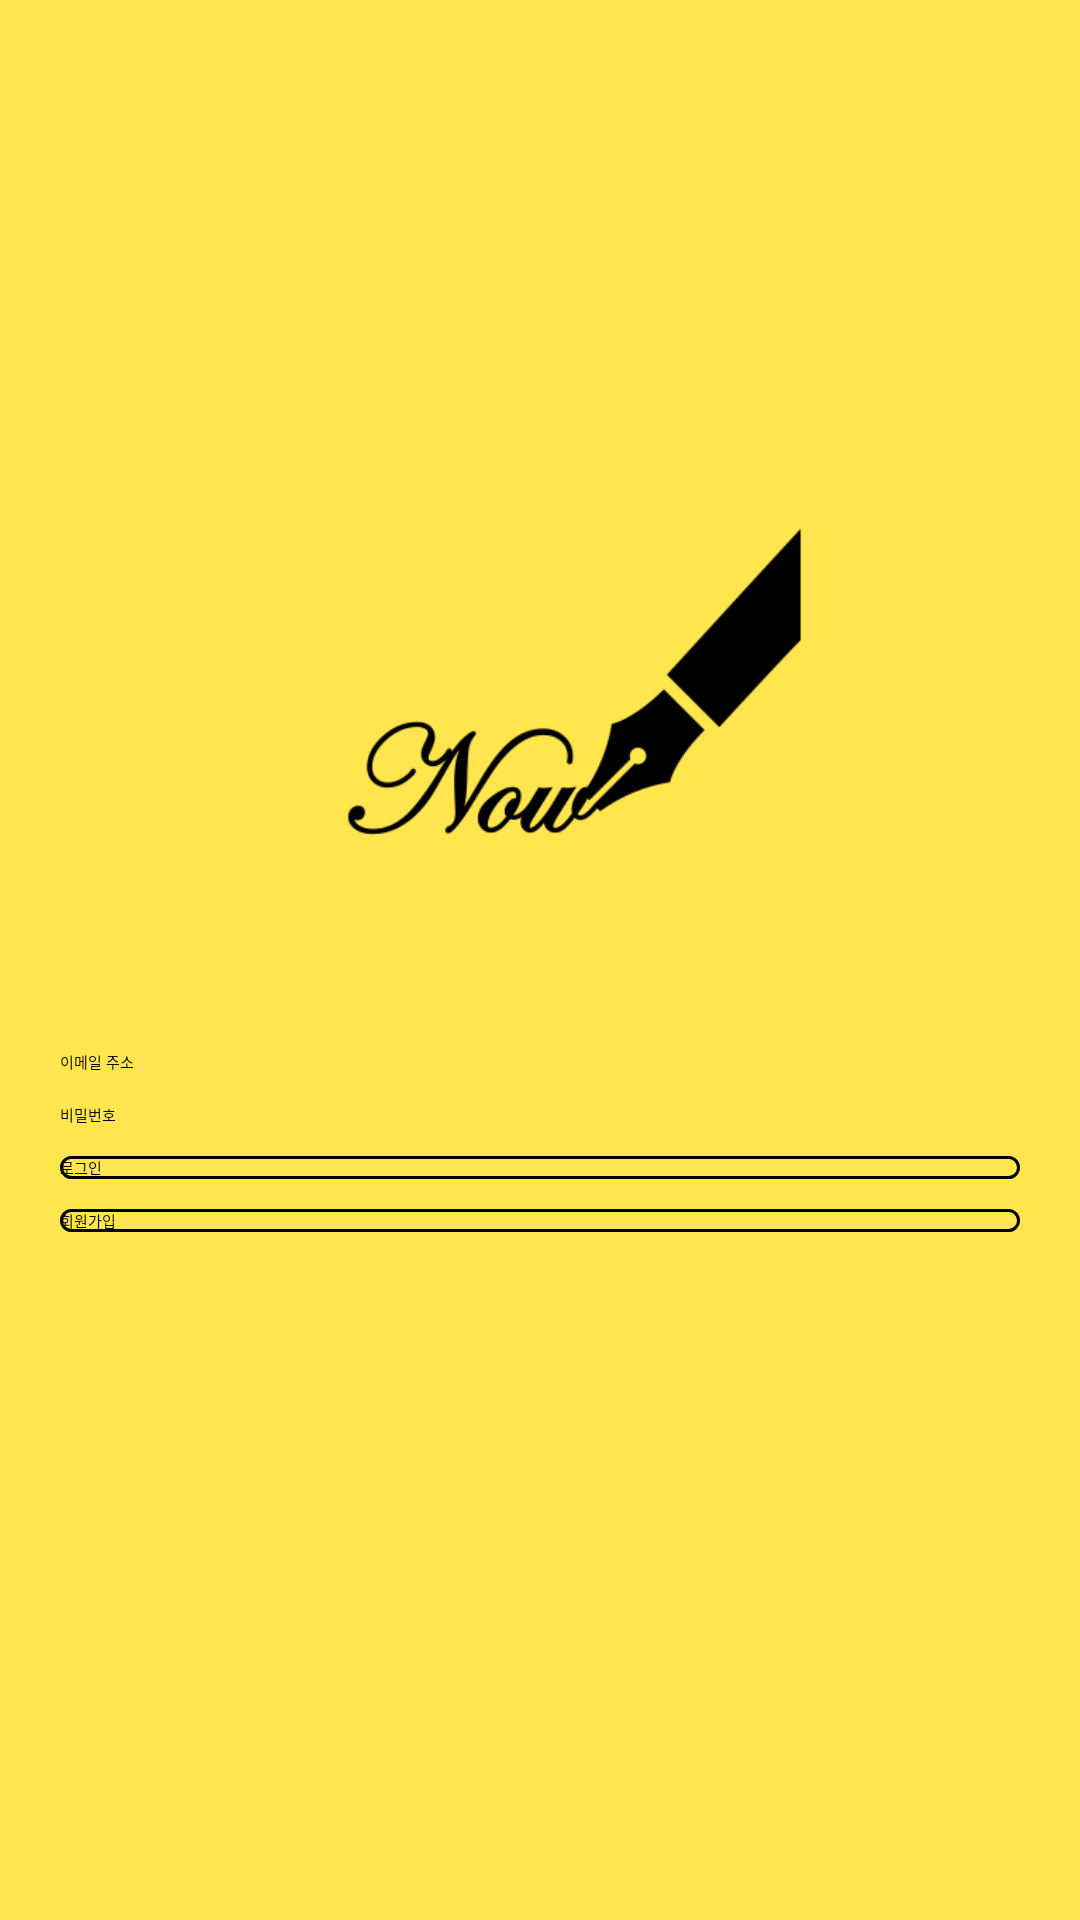

The Android layout XML behind this screen, and the referenced resources:
<!-- AndroidManifest.xml: activity theme Theme.App.Starting -->
<!-- res/layout/activity_sign_in.xml -->
<?xml version="1.0" encoding="utf-8"?>
<androidx.constraintlayout.widget.ConstraintLayout xmlns:android="http://schemas.android.com/apk/res/android"
    xmlns:app="http://schemas.android.com/apk/res-auto"
    android:layout_width="match_parent"
    android:layout_height="match_parent"
    android:background="@color/primary_yellow"
    android:theme="@style/Theme.Now.NoActionBar">

    <ImageView
        android:id="@+id/signInLogoImage"
        android:layout_width="200dp"
        android:layout_height="200dp"
        android:layout_marginTop="150dp"
        android:adjustViewBounds="true"
        android:src="@drawable/ic_logo"
        app:layout_constraintEnd_toEndOf="parent"
        app:layout_constraintStart_toStartOf="parent"
        app:layout_constraintTop_toTopOf="parent" />

    <EditText
        android:id="@+id/signInEmailInput"
        android:layout_width="match_parent"
        android:layout_height="wrap_content"
        android:layout_marginStart="20dp"
        android:layout_marginEnd="20dp"
        android:backgroundTint="@color/black"
        android:hint="@string/email_address"
        android:inputType="textEmailAddress"
        android:textColor="@color/black"
        android:textColorHint="@color/black"
        app:layout_constraintTop_toBottomOf="@id/signInLogoImage" />

    <EditText
        android:id="@+id/signInPasswordInput"
        android:layout_width="match_parent"
        android:layout_height="wrap_content"
        android:layout_marginStart="20dp"
        android:layout_marginTop="10dp"
        android:layout_marginEnd="20dp"
        android:backgroundTint="@color/black"
        android:hint="@string/password"
        android:inputType="textPassword"
        android:textColor="@color/black"
        android:textColorHint="@color/black"
        app:layout_constraintTop_toBottomOf="@id/signInEmailInput" />

    <Button
        android:id="@+id/signInButton"
        android:layout_width="match_parent"
        android:layout_height="wrap_content"
        android:layout_marginStart="20dp"
        android:layout_marginTop="10dp"
        android:layout_marginEnd="20dp"
        android:background="@drawable/button_black_rounded"
        android:text="@string/sign_in"
        android:textColor="@color/black"
        app:layout_constraintTop_toBottomOf="@id/signInPasswordInput" />

    <Button
        android:id="@+id/signUpButton"
        android:layout_width="match_parent"
        android:layout_height="wrap_content"
        android:layout_marginStart="20dp"
        android:layout_marginTop="10dp"
        android:layout_marginEnd="20dp"
        android:background="@drawable/button_black_rounded"
        android:text="@string/sign_up"
        android:textColor="@color/black"
        app:layout_constraintTop_toBottomOf="@id/signInButton" />

</androidx.constraintlayout.widget.ConstraintLayout>
<!-- resources referenced by this layout -->
<resources>
  <color name="black">#FF000000</color>
  <color name="primary_yellow">#FFE64F</color>
  <!-- drawable button_black_rounded (drawable) -->
  <?xml version="1.0" encoding="utf-8"?>
  <selector xmlns:android="http://schemas.android.com/apk/res/android">
      <item android:state_enabled="true">
          <shape android:shape="rectangle">
              <solid android:color="@android:color/transparent" />
              <stroke android:width="1dp" android:color="@color/black" />
              <corners android:radius="50dp" />
          </shape>
      </item>
  </selector>
  <!-- drawable ic_logo: png bitmap (drawable, 12174 bytes) -->
  <string name="email_address">이메일 주소</string>
  <string name="password">비밀번호</string>
  <string name="sign_in">로그인</string>
  <string name="sign_up">회원가입</string>
  <style name="Theme.App.Starting" parent="Theme.SplashScreen">
          <item name="windowSplashScreenBackground">@color/primary_yellow</item>
          <item name="windowSplashScreenAnimatedIcon">@mipmap/ic_launcher_foreground</item>
          <item name="postSplashScreenTheme">@style/Theme.Now.NoActionBar</item>
      </style>
</resources>
